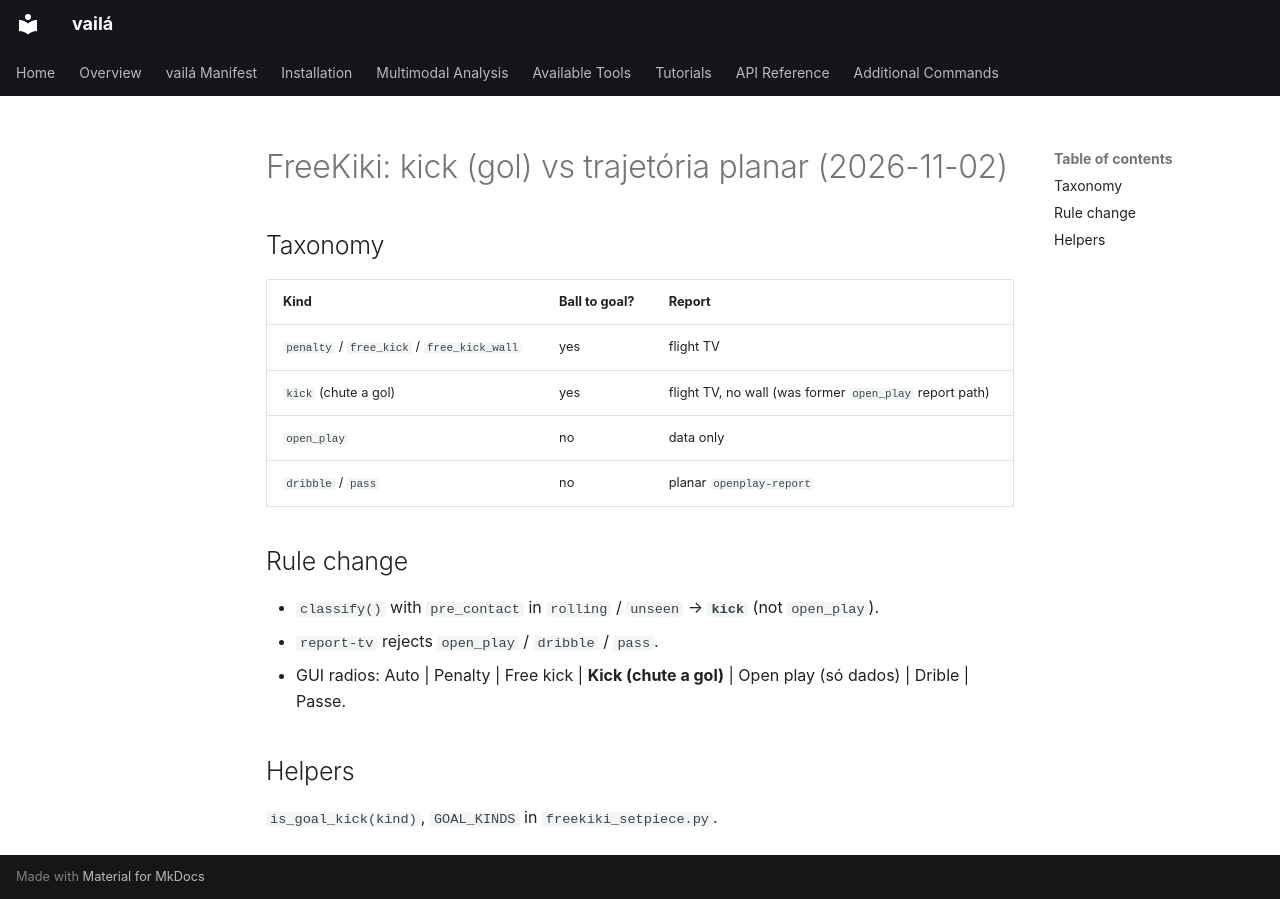

repository: vaila-multimodaltoolbox/vaila · page: sessions/2026-11-02-freekiki-kick-taxonomy/index.html · generator: mkdocs

# FreeKiki: kick (gol) vs trajetória planar (2026-11-02)

## Taxonomy

| Kind | Ball to goal? | Report |
|------|---------------|--------|
| `penalty` / `free_kick` / `free_kick_wall` | yes | flight TV |
| `kick` (chute a gol) | yes | flight TV, no wall (was former `open_play` report path) |
| `open_play` | no | data only |
| `dribble` / `pass` | no | planar `openplay-report` |

## Rule change

- `classify()` with `pre_contact` in `rolling` / `unseen` → **`kick`** (not `open_play`).
- `report-tv` rejects `open_play` / `dribble` / `pass`.
- GUI radios: Auto | Penalty | Free kick | **Kick (chute a gol)** | Open play (só dados) | Drible | Passe.

## Helpers

`is_goal_kick(kind)`, `GOAL_KINDS` in `freekiki_setpiece.py`.
